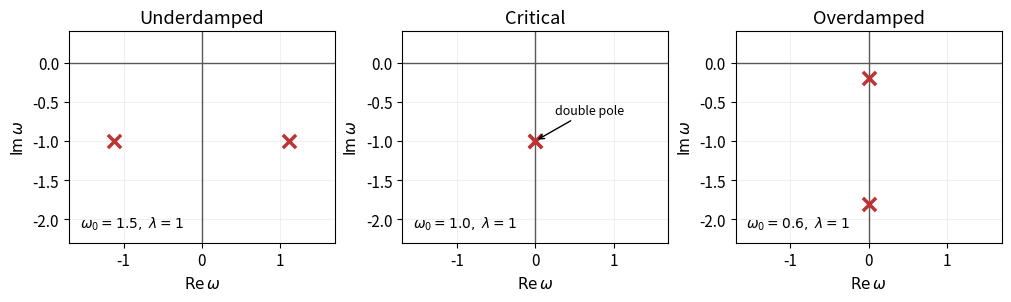

Write the Python code that produced this figure.
"""Original explanatory plot. Tested with Python 3.14, NumPy and Matplotlib.
Write the PNG basename into the current working directory (Make mirrors it).
"""
import numpy as np
import matplotlib
matplotlib.use("Agg")
import matplotlib.pyplot as plt
plt.rcParams.update({"font.size":11,"figure.facecolor":"white","axes.facecolor":"white"})
fig,axs=plt.subplots(1,3,figsize=(10,3.6),layout='constrained')
for ax,w0,title in zip(axs,[1.5,1.,.6],['Underdamped','Critical','Overdamped']):
 roots=-1j+np.array([1,-1])*np.sqrt(complex(w0*w0-1))
 ax.axhline(0,color='.35',lw=1);ax.axvline(0,color='.35',lw=1)
 ax.scatter(roots.real,roots.imag,marker='x',s=90,lw=2.5,color='#bc3434',zorder=3)
 ax.set(xlim=(-1.7,1.7),ylim=(-2.3,.4),xlabel=r'$\mathrm{Re}\,\omega$',ylabel=r'$\mathrm{Im}\,\omega$',title=title);ax.grid(alpha=.18);ax.set_aspect('equal')
 ax.text(.04,.07,r'$\omega_0='+str(w0)+r',\ \lambda=1$',transform=ax.transAxes,fontsize=10)
 if w0==1:ax.annotate('double pole',xy=(0,-1),xytext=(.25,-.65),fontsize=9,arrowprops={'arrowstyle':'->'})
fig.savefig('paper-1-green-function-poles.png',dpi=150,facecolor='white');plt.close(fig)
